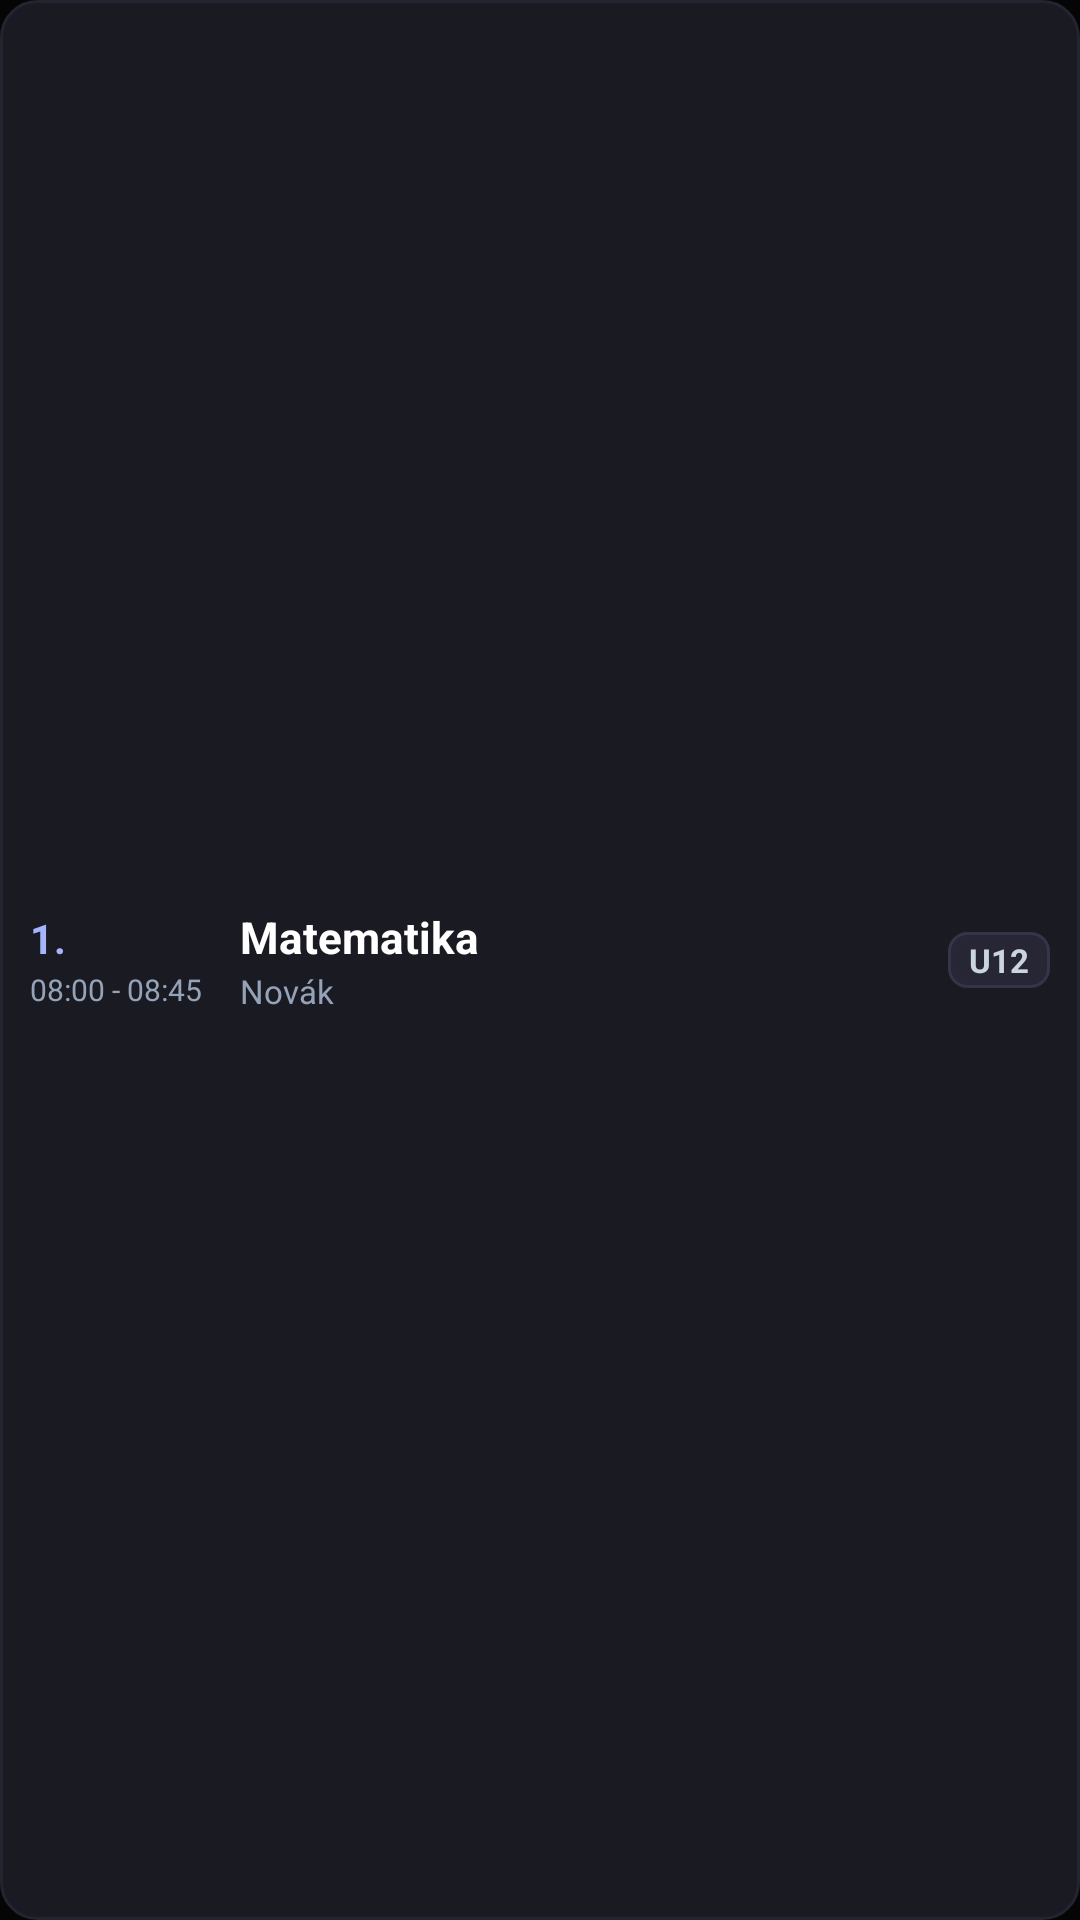

Reconstruct the res/layout file that produces this screen, plus the resources it refers to.
<!-- AndroidManifest.xml: application theme Theme.BakaPlus.Starting -->
<!-- res/layout/widget_timetable_item.xml -->
<?xml version="1.0" encoding="utf-8"?>
<RelativeLayout xmlns:android="http://schemas.android.com/apk/res/android"
    android:id="@+id/item_root"
    android:layout_width="match_parent"
    android:layout_height="wrap_content"
    android:background="@drawable/widget_item_bg"
    android:paddingStart="10dp"
    android:paddingTop="7dp"
    android:paddingEnd="10dp"
    android:paddingBottom="7dp">

    <LinearLayout
        android:id="@+id/item_time_col"
        android:layout_width="wrap_content"
        android:layout_height="wrap_content"
        android:layout_alignParentStart="true"
        android:layout_centerVertical="true"
        android:gravity="center_vertical"
        android:orientation="vertical"
        android:minWidth="60dp">

        <TextView
            android:id="@+id/text_item_hour"
            android:layout_width="wrap_content"
            android:layout_height="wrap_content"
            android:text="1."
            android:textColor="#A5B4FC"
            android:textSize="13.5sp"
            android:textStyle="bold" />

        <TextView
            android:id="@+id/text_item_time"
            android:layout_width="wrap_content"
            android:layout_height="wrap_content"
            android:layout_marginTop="1dp"
            android:text="08:00 - 08:45"
            android:textColor="#94A3B8"
            android:textSize="10sp"
            android:maxLines="1" />
    </LinearLayout>

    <LinearLayout
        android:id="@+id/item_right_col"
        android:layout_width="wrap_content"
        android:layout_height="wrap_content"
        android:layout_alignParentEnd="true"
        android:layout_centerVertical="true"
        android:gravity="end|center_vertical"
        android:orientation="vertical">

        <TextView
            android:id="@+id/text_item_room"
            android:layout_width="wrap_content"
            android:layout_height="wrap_content"
            android:background="@drawable/widget_badge_room"
            android:paddingStart="7dp"
            android:paddingTop="2dp"
            android:paddingEnd="7dp"
            android:paddingBottom="2dp"
            android:text="U12"
            android:textColor="#CBD5E1"
            android:textSize="11sp"
            android:textStyle="bold" />

        <TextView
            android:id="@+id/text_item_status"
            android:layout_width="wrap_content"
            android:layout_height="wrap_content"
            android:layout_marginTop="2dp"
            android:text="Odpadá"
            android:textColor="#F87171"
            android:textSize="10sp"
            android:textStyle="bold"
            android:visibility="gone" />
    </LinearLayout>

    <LinearLayout
        android:layout_width="match_parent"
        android:layout_height="wrap_content"
        android:layout_centerVertical="true"
        android:layout_toEndOf="@id/item_time_col"
        android:layout_toStartOf="@id/item_right_col"
        android:layout_marginStart="10dp"
        android:layout_marginEnd="10dp"
        android:orientation="vertical">

        <TextView
            android:id="@+id/text_item_subject"
            android:layout_width="wrap_content"
            android:layout_height="wrap_content"
            android:ellipsize="end"
            android:maxLines="1"
            android:text="Matematika"
            android:textColor="#FFFFFF"
            android:textSize="14.5sp"
            android:textStyle="bold" />

        <TextView
            android:id="@+id/text_item_detail"
            android:layout_width="wrap_content"
            android:layout_height="wrap_content"
            android:layout_marginTop="1dp"
            android:ellipsize="end"
            android:maxLines="1"
            android:text="Novák"
            android:textColor="#94A3B8"
            android:textSize="11sp" />
    </LinearLayout>

</RelativeLayout>
<!-- resources referenced by this layout -->
<resources>
  <!-- drawable widget_badge_room (drawable) -->
  <?xml version="1.0" encoding="utf-8"?>
  <shape xmlns:android="http://schemas.android.com/apk/res/android"
      android:shape="rectangle">
      <solid android:color="#262634" />
      <corners android:radius="6dp" />
      <stroke
          android:width="1dp"
          android:color="#353548" />
  </shape>
  <!-- drawable widget_item_bg (drawable) -->
  <?xml version="1.0" encoding="utf-8"?>
  <shape xmlns:android="http://schemas.android.com/apk/res/android"
      android:shape="rectangle">
      <solid android:color="#1A1A22" />
      <corners android:radius="12dp" />
      <stroke
          android:width="1dp"
          android:color="#242430" />
  </shape>
  <style name="Theme.BakaPlus.Starting" parent="Theme.AppCompat.DayNight.NoActionBar">
          <item name="windowSplashScreenBackground">#050505</item>
          <item name="windowSplashScreenAnimatedIcon">@mipmap/ic_launcher</item>
          <item name="postSplashScreenTheme">@style/Theme.BakaPlus</item>
  
          <item name="android:statusBarColor">#050505</item>
          <item name="android:navigationBarColor">#050505</item>
          <item name="android:windowBackground">#050505</item>
      </style>
  <style name="Theme.BakaPlus" parent="Base.Theme.BakaPlus" />
  <style name="Base.Theme.BakaPlus" parent="Theme.Material3.DayNight.NoActionBar">
          
          
      </style>
</resources>
